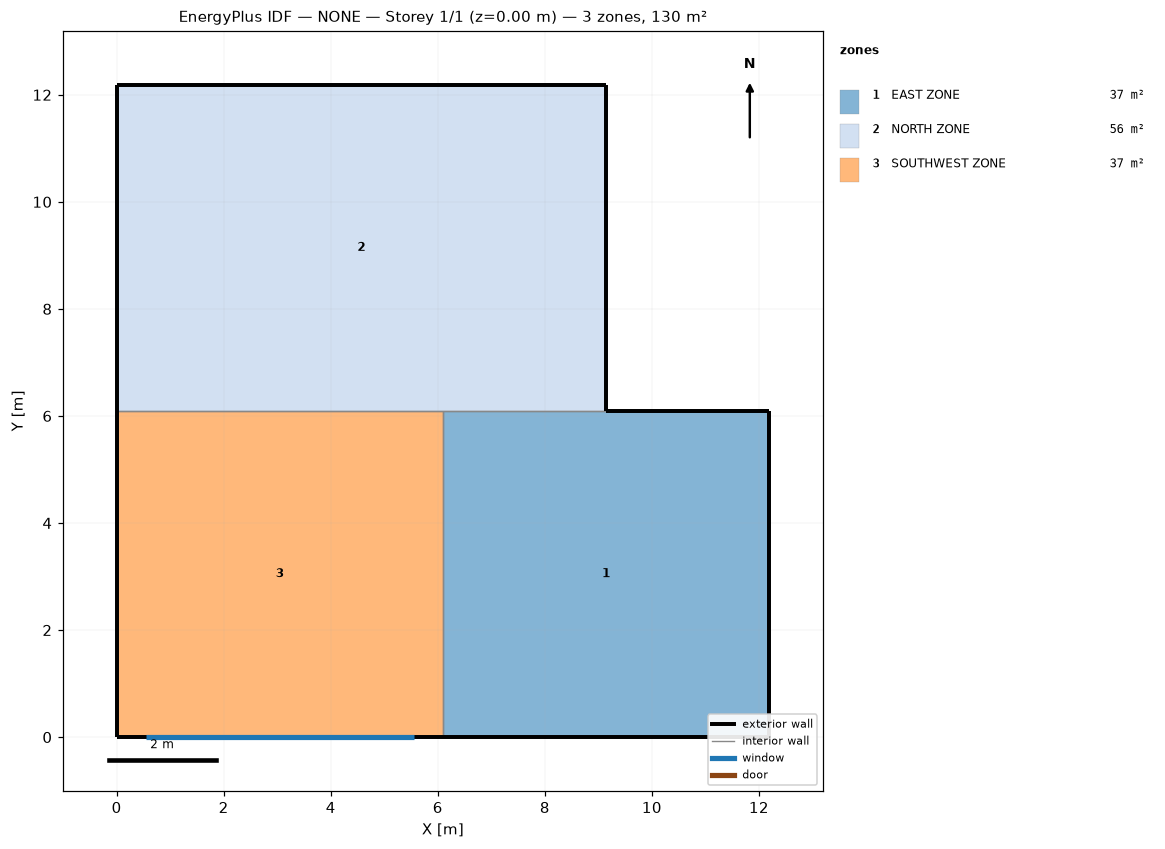
=== STOREY PLAN SPEC (per zone: floor XY polygon, exterior-wall plan segments, windows/doors) ===
zone 1: EAST ZONE  (37.2 m²)
  floor: (6.10, 0.00) (6.10, 6.10) (12.19, 6.10) (12.19, 0.00)
  exterior wall: (12.19, 6.10) – (9.14, 6.10)  [3.0 m]
  exterior wall: (6.10, 0.00) – (12.19, 0.00)  [6.1 m]
  exterior wall: (12.19, 0.00) – (12.19, 6.10)  [6.1 m]
  interior walls: 2
zone 2: NORTH ZONE  (55.7 m²)
  floor: (0.00, 6.10) (0.00, 12.19) (9.14, 12.19) (9.14, 6.10)
  exterior wall: (0.00, 12.19) – (0.00, 6.10)  [6.1 m]
  exterior wall: (9.14, 12.19) – (0.00, 12.19)  [9.1 m]
  exterior wall: (9.14, 6.10) – (9.14, 12.19)  [6.1 m]
  interior walls: 2
zone 3: SOUTHWEST ZONE  (37.2 m²)
  floor: (0.00, 0.00) (0.00, 6.10) (6.10, 6.10) (6.10, 0.00)
  exterior wall: (0.00, 0.00) – (6.10, 0.00)  [6.1 m]
    window: (0.55, 0.00) – (5.55, 0.00)  [10.0 m²]
  exterior wall: (0.00, 6.10) – (0.00, 0.00)  [6.1 m]
  interior walls: 2

=== DERIVED (storey summary) ===
Building: NONE
Storey: 1 of 1  (floor level z = 0.00 m)
Storey gross floor area: 130.1 m²
Zones on this storey: 3
  - EAST ZONE: floor 37.2 m²; exterior wall 15.2 m (46.5 m²); WWR 0.0%
  - NORTH ZONE: floor 55.7 m²; exterior wall 21.3 m (65.0 m²); WWR 0.0%
  - SOUTHWEST ZONE: floor 37.2 m²; exterior wall 12.2 m (37.2 m²); 1 window(s) 10.0 m²; WWR 26.9%
Zone adjacency (shared interzone walls):
  - EAST ZONE ↔ NORTH ZONE
  - EAST ZONE ↔ SOUTHWEST ZONE
  - NORTH ZONE ↔ SOUTHWEST ZONE